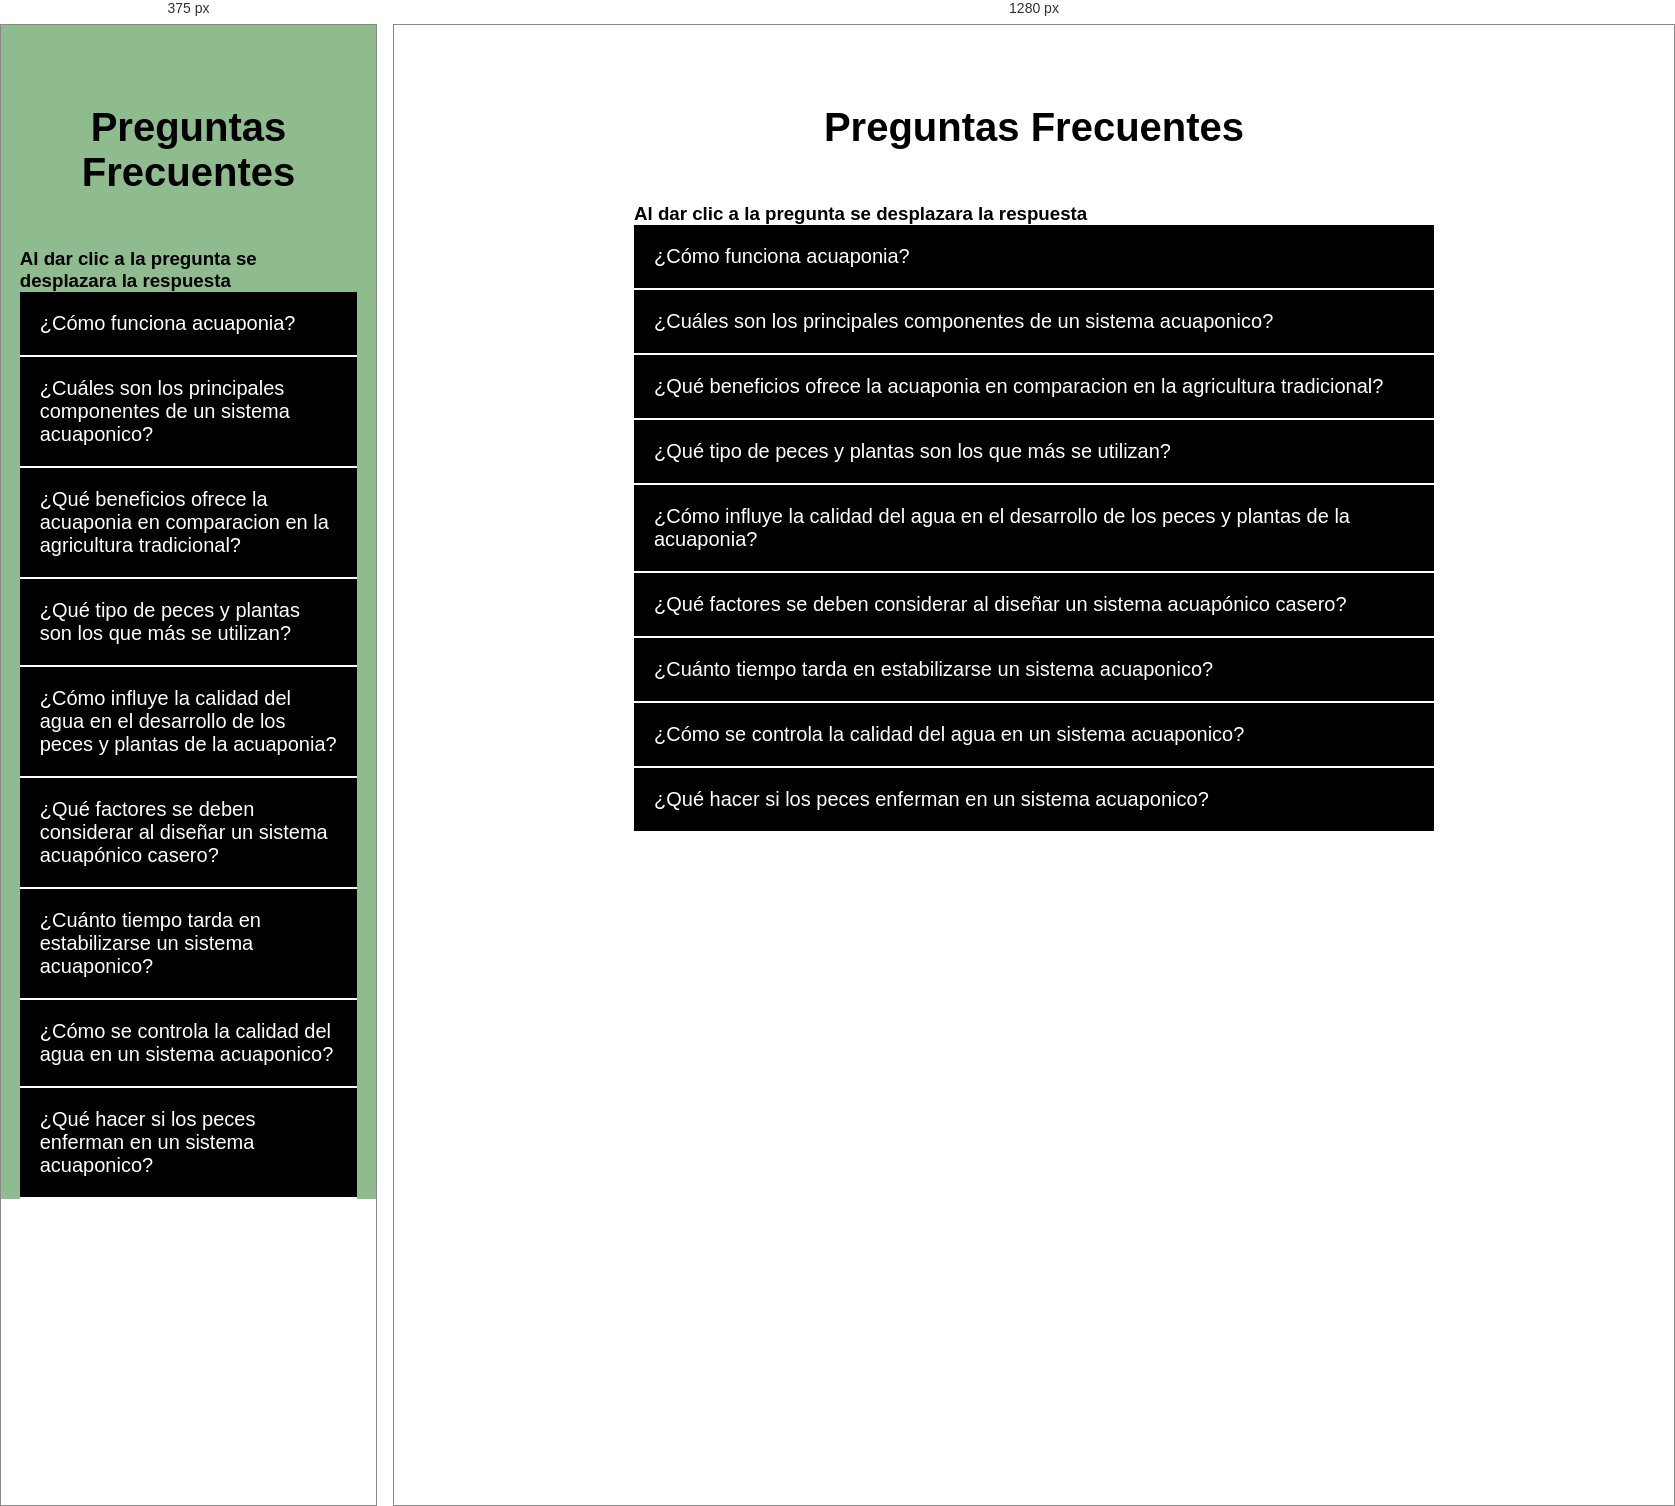
Rendered at 375 px and 1280 px, left to right.

<!-- file: preguntasfrecuentes.html -->
<!DOCTYPE html>
<html lang="es">
    <head>
        <meta charset="UTF-8">
        <title>Acordeon Despegable - Html y Css</title>
        <meta name="viewport" content="width=device-width, initial-scale=1.0">
            <link rel="stylesheet" href="estilos.css">
    </head>
    <body>
        <div class="contenedor-acordeon">
            <h2>Preguntas Frecuentes</h2>
            <br>
            <h3> Al dar clic a la pregunta se desplazara la respuesta</h3>
      <div class="acordeon">
         <input type="radio" name="acordeon" id="btn-acordeon1" class="btn-acordeon">
          <label for="btn-acordeon1">
              ¿Cómo funciona acuaponia?
          </label>
          <div class="contenido-acordeon">
              consiste en la crianza de animales acuáticos mientras que al mismo tiempo se cultivan plantas. En este sistema los peces expulsan desechos que son ricos en nutrientes y es ocupado como fertilizante para las plantas, al mismo tiempo, las raíces purifican el agua cuando retiran dichos nutrientes.
          </div>  
        <div class="acordeon">
         <input type="radio" name="acordeon" id="btn-acordeon2" class="btn-acordeon">
          <label for="btn-acordeon2">
              ¿Cuáles son los principales componentes de un sistema acuaponico?
          </label>
          <div class="contenido-acordeon">
              es una bomba hidraulica para circular el agua, un filtro mecanico para filtrar desechos en el agua y un aireador o bomba de aire.
          </div>  
          <div class="acordeon">
         <input type="radio" name="acordeon" id="btn-acordeon3" class="btn-acordeon">
          <label for="btn-acordeon3">
              ¿Qué beneficios ofrece la acuaponia en comparacion en la agricultura tradicional?
          </label>
          <div class="contenido-acordeon">
              no necesita ni herbicidas ni pesticidas: estan a salvo de malas hierbas e insectos, lo que hace innecesario el uso de productos quimicos. Menor consumo de agua:consume 20 veces menos de agua que la agricultura convencional, ya que el agua recircula y se reutiliza.
          </div>  
                <div class="acordeon">
         <input type="radio" name="acordeon" id="btn-acordeon4" class="btn-acordeon">
          <label for="btn-acordeon4">
              ¿Qué tipo de peces y plantas son los que más se utilizan?
          </label>
          <div class="contenido-acordeon">
              peces: el tilapia, carpa común, trucha arcoiris, camaron de agua dulce, pacú, langosta autraliana.
              plantas: albahaca, lechuga, espinaca, morrones, acelgas, tomates, chiles picantes, fresas, verduras de hoja verde, hierbas como menta y cebollino, flores comestibles como capuchinas, violas, orquideas, gisasoles.
          </div>  
                 <div class="acordeon">
         <input type="radio" name="acordeon" id="btn-acordeon5" class="btn-acordeon">
          <label for="btn-acordeon5">
              ¿Cómo influye la calidad del agua en el desarrollo de los peces y plantas de la acuaponia?
          </label>
          <div class="contenido-acordeon">
              la calidad del agua es fundamental para la vida de los peces, ya que afecta a su salud, crecimiento y supervivencia. Factores como la temperatura, el ph, la salinidad, la presencia de oxigeno. Las raíces de las plantas captan los nutrientes cuando estan disueltos en agua, se distribuyen las sustancias organicas en el interior de las plantas.  
          </div>  
               <div class="acordeon">
         <input type="radio" name="acordeon" id="btn-acordeon6" class="btn-acordeon">
          <label for="btn-acordeon6">
              ¿Qué factores se deben considerar al diseñar un sistema acuapónico casero?
          </label>
          <div class="contenido-acordeon">
              el tipo de sistema acuaponico, espacio, ubicacion, eleccion de peces, eleccion de plantas, filtracion, biofiltro, calidad del agua, bomba del agua, tuberias, mantenimiento, monitoreo, costo y materiales. 
          </div>  
                <div class="acordeon">
         <input type="radio" name="acordeon" id="btn-acordeon7" class="btn-acordeon">
          <label for="btn-acordeon7">
              ¿Cuánto tiempo tarda en estabilizarse un sistema acuaponico?
          </label>
          <div class="contenido-acordeon">
              entre 4 y 8 semanas completamente
          </div>  
                 <div class="acordeon">
         <input type="radio" name="acordeon" id="btn-acordeon8" class="btn-acordeon">
          <label for="btn-acordeon8">
              ¿Cómo se controla la calidad del agua en un sistema acuaponico?
          </label>
          <div class="contenido-acordeon">
              midiendo parametros como el ph, la temperatura, el oxigeno disuelto y la dureza.
          </div>  
                 <div class="acordeon">
         <input type="radio" name="acordeon" id="btn-acordeon9" class="btn-acordeon">
          <label for="btn-acordeon9">
              ¿Qué hacer si los peces enferman en un sistema acuaponico?
          </label>
          <div class="contenido-acordeon">
              aislar los peces afectados en un tanque de cuarentena.
                <div class="acordeon">
         <input type="radio" name="acordeon" id="btn-acordeon10" class="btn-acordeon">
          <label for="btn-acordeon10">
              ¿Cómo prevenir enfermedades en los peces?
          </label>
          <div class="contenido-acordeon">
             mantener el tanque limpio y poner en ptractica cambios de agua regualres. Tambien es fundamental controlar el ph, la temperatura y los niveles de oxigeno en el agua. 
          </div>  
                        
                
        
        
           
    

/* @media block from estilos.css */
@media screen and (max-width:900px){
    .contenedor-acordeon{
        width: 90%;
    }
body {
    background-color:darkseagreen;
    color:black;
    
}